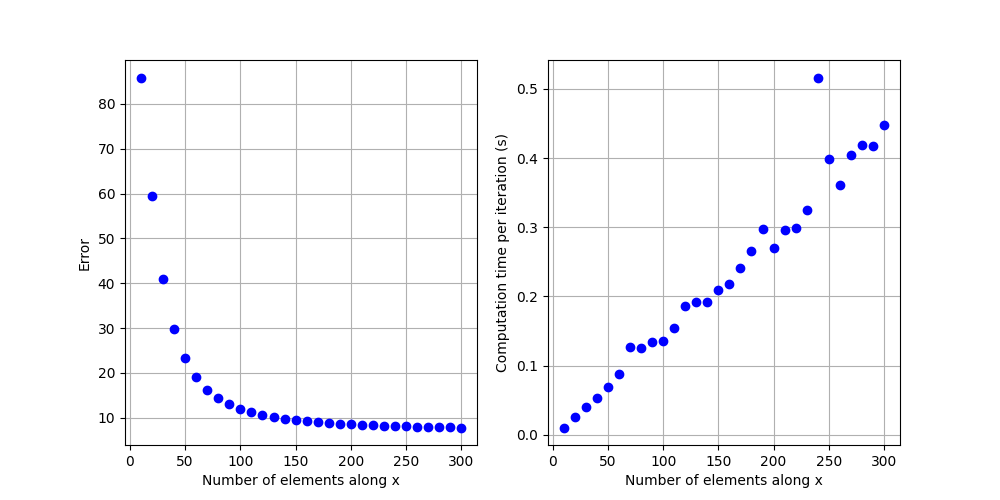

The file beside this chart, header and first rows:
0.01062233359725387, 0.1804276688519159
0.02604, 0.5184
0.03961, 0.7561
0.05345, 0.8976
0.06882, 0.9828
0.08816, 1.037
0.127, 1.072
0.1248, 1.097
0.1335, 1.114
0.136, 1.127
0.1548, 1.137
0.1857, 1.145
0.1915, 1.151
0.1918, 1.155
0.2098, 1.159
0.2185, 1.163
0.2408, 1.165
0.2663, 1.168
0.2972, 1.17
0.2707, 1.171
0.2966, 1.173
0.2985, 1.174
0.3243, 1.175
0.5165, 1.176
0.398, 1.177
0.3617, 1.178
0.4046, 1.178
0.4193, 1.179
0.4179, 1.18
0.4476, 1.18
